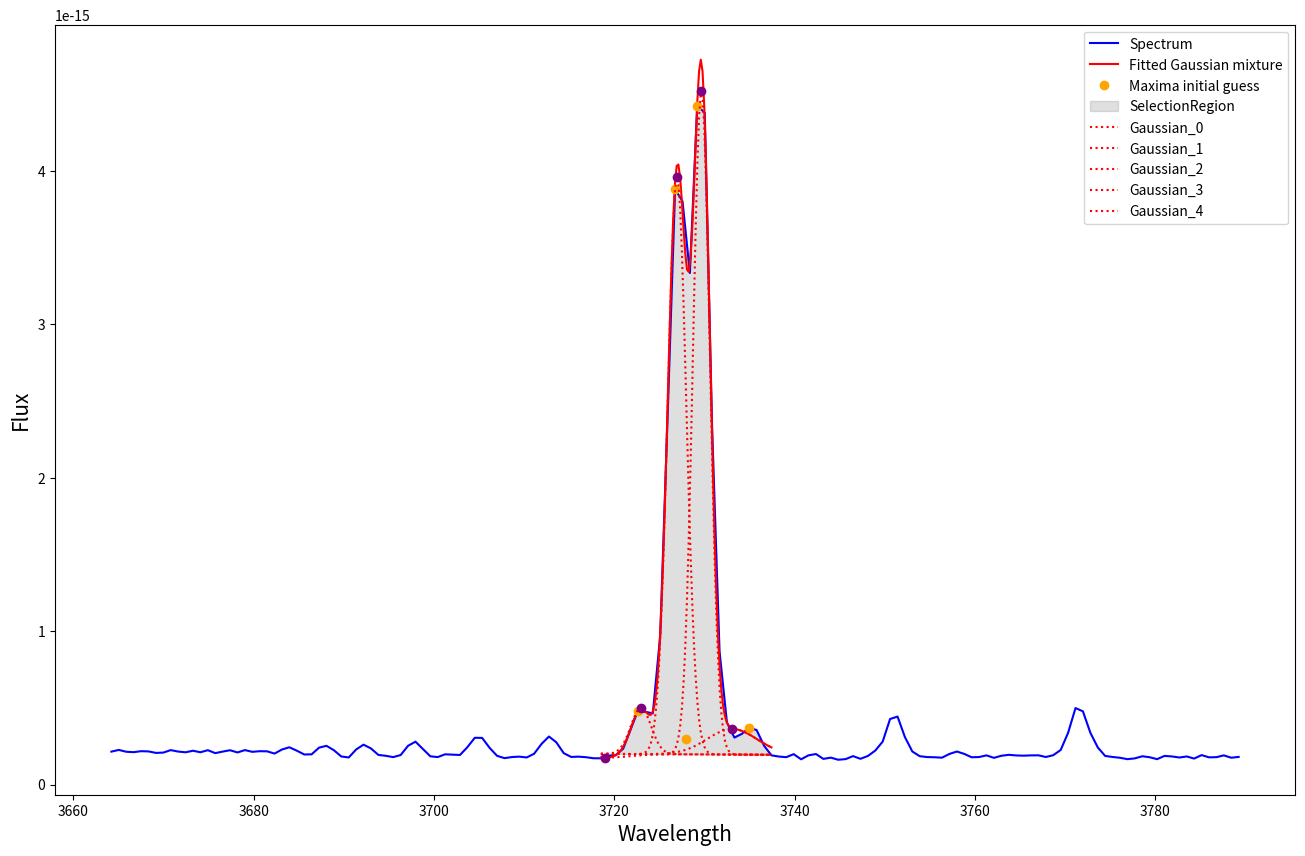

Write Python code to recreate this figure.
from numpy                  import searchsorted, array, asarray, argsort, diff, concatenate, int8, where, zeros, max, median, round, exp, linspace, ones, mean
from scipy.optimize         import leastsq
from scipy.interpolate      import interp1d
import matplotlib.pyplot    as plt

def ScientificData():
    Wave = array([3664.21,3665.03,3665.86,3666.68,3667.5, 3668.32,3669.15,3669.97
            ,3670.79,3671.61,3672.44,3673.26,3674.08,3674.91,3675.73,3676.55
            ,3677.37,3678.2, 3679.02,3679.84,3680.66,3681.49,3682.31,3683.13
            ,3683.95,3684.78,3685.6, 3686.42,3687.25,3688.07,3688.89,3689.71
            ,3690.54,3691.36,3692.18,3693.0,3693.83,3694.65,3695.47,3696.3
            ,3697.12,3697.94,3698.76,3699.59,3700.41,3701.23,3702.05,3702.88
            ,3703.7, 3704.52,3705.34,3706.17,3706.99,3707.81,3708.64,3709.46
            ,3710.28,3711.1, 3711.93,3712.75,3713.57,3714.39,3715.22,3716.04
            ,3716.86,3717.69,3718.51,3719.33,3720.15,3720.98,3721.8, 3722.62
            ,3723.44,3724.27,3725.09,3725.91,3726.74,3727.56,3728.38,3729.2
            ,3730.03,3730.85,3731.67,3732.49,3733.32,3734.14,3734.96,3735.78
            ,3736.61,3737.43,3738.25,3739.08,3739.9, 3740.72,3741.54,3742.37
            ,3743.19,3744.01,3744.83,3745.66,3746.48,3747.3, 3748.13,3748.95
            ,3749.77,3750.59,3751.42,3752.24,3753.06,3753.88,3754.71,3755.53
            ,3756.35,3757.18,3758.0,3758.82,3759.64,3760.47,3761.29,3762.11
            ,3762.93,3763.76,3764.58,3765.4, 3766.22,3767.05,3767.87,3768.69
            ,3769.52,3770.34,3771.16,3771.98,3772.81,3773.63,3774.45,3775.27
            ,3776.1, 3776.92,3777.74,3778.57,3779.39,3780.21,3781.03,3781.86
            ,3782.68,3783.5, 3784.32,3785.15,3785.97,3786.79,3787.61,3788.44
            ,3789.26])
    
    Flux = array([2.14494000e-16,2.25643000e-16,2.13680000e-16,2.11032000e-16
                    ,2.17382000e-16,2.15999000e-16,2.06204000e-16,2.08118000e-16
                    ,2.24451000e-16,2.14937000e-16,2.10287000e-16,2.20329000e-16
                    ,2.10438000e-16,2.23820000e-16,2.04692000e-16,2.14648000e-16
                    ,2.23597000e-16,2.09166000e-16,2.24512000e-16,2.13194000e-16
                    ,2.17345000e-16,2.16474000e-16,2.01755000e-16,2.28269000e-16
                    ,2.42876000e-16,2.20680000e-16,1.95941000e-16,1.96803000e-16
                    ,2.40526000e-16,2.52451000e-16,2.23833000e-16,1.83009000e-16
                    ,1.76466000e-16,2.28500000e-16,2.59811000e-16,2.35419000e-16
                    ,1.93029000e-16,1.87247000e-16,1.78781000e-16,1.92278000e-16
                    ,2.52476000e-16,2.79436000e-16,2.31588000e-16,1.84083000e-16
                    ,1.78930000e-16,1.97013000e-16,1.94891000e-16,1.92645000e-16
                    ,2.43458000e-16,3.04794000e-16,3.03952000e-16,2.38962000e-16
                    ,1.87307000e-16,1.72144000e-16,1.79054000e-16,1.81957000e-16
                    ,1.76392000e-16,2.00494000e-16,2.64998000e-16,3.12958000e-16
                    ,2.75239000e-16,2.04264000e-16,1.79797000e-16,1.81839000e-16
                    ,1.78118000e-16,1.71364000e-16,1.70805000e-16,1.87110000e-16
                    ,1.91237000e-16,2.33834000e-16,3.57551000e-16,4.82230000e-16
                    ,4.74116000e-16,4.64246000e-16,9.69321000e-16,2.40114000e-15
                    ,3.88097000e-15,3.80371000e-15,3.33540000e-15,4.42733000e-15
                    ,4.37940000e-15,2.32080000e-15,8.68166000e-16,4.04733000e-16
                    ,3.06476000e-16,3.30365000e-16,3.70026000e-16,3.55559000e-16
                    ,2.53349000e-16,1.90299000e-16,1.82450000e-16,1.78436000e-16
                    ,1.97997000e-16,1.64498000e-16,1.90334000e-16,1.98849000e-16
                    ,1.67139000e-16,1.75295000e-16,1.61735000e-16,1.65570000e-16
                    ,1.85281000e-16,1.67671000e-16,1.86147000e-16,2.21424000e-16
                    ,2.79711000e-16,4.27192000e-16,4.43075000e-16,3.08837000e-16
                    ,2.15379000e-16,1.84632000e-16,1.79010000e-16,1.77749000e-16
                    ,1.75093000e-16,1.99575000e-16,2.15289000e-16,1.99675000e-16
                    ,1.77702000e-16,1.79244000e-16,1.90122000e-16,1.73974000e-16
                    ,1.87450000e-16,1.93757000e-16,1.89667000e-16,1.88110000e-16
                    ,1.90049000e-16,1.90473000e-16,1.79417000e-16,1.91121000e-16
                    ,2.25564000e-16,3.37509000e-16,4.98562000e-16,4.77418000e-16
                    ,3.37369000e-16,2.42054000e-16,1.86360000e-16,1.79651000e-16
                    ,1.74415000e-16,1.65394000e-16,1.70504000e-16,1.84342000e-16
                    ,1.77910000e-16,1.65326000e-16,1.86521000e-16,1.83105000e-16
                    ,1.76164000e-16,1.82931000e-16,1.69198000e-16,1.91854000e-16
                    ,1.77330000e-16,1.78287000e-16,1.90082000e-16,1.74744000e-16
                    ,1.80090000e-16])
    
    Continuum = array([2.16659046e-16,2.16406172e-16,2.16150215e-16,2.15897342e-16
                    ,2.15644469e-16,2.15391596e-16,2.15135639e-16,2.14882766e-16
                    ,2.14629892e-16,2.14377019e-16,2.14121062e-16,2.13868189e-16
                    ,2.13615316e-16,2.13359359e-16,2.13106486e-16,2.12853612e-16
                    ,2.12600739e-16,2.12344782e-16,2.12091909e-16,2.11839036e-16
                    ,2.11586163e-16,2.11330206e-16,2.11077332e-16,2.10824459e-16
                    ,2.10571586e-16,2.10315629e-16,2.10062756e-16,2.09809883e-16
                    ,2.09553926e-16,2.09301052e-16,2.09048179e-16,2.08795306e-16
                    ,2.08539349e-16,2.08286476e-16,2.08033603e-16,2.07780729e-16
                    ,2.07524772e-16,2.07271899e-16,2.07019026e-16,2.06763069e-16
                    ,2.06510196e-16,2.06257323e-16,2.06004449e-16,2.05748492e-16
                    ,2.05495619e-16,2.05242746e-16,2.04989873e-16,2.04733916e-16
                    ,2.04481043e-16,2.04228169e-16,2.03975296e-16,2.03719339e-16
                    ,2.03466466e-16,2.03213593e-16,2.02957636e-16,2.02704763e-16
                    ,2.02451889e-16,2.02199016e-16,2.01943059e-16,2.01690186e-16
                    ,2.01437313e-16,2.01184440e-16,2.00928483e-16,2.00675609e-16
                    ,2.00422736e-16,2.00166779e-16,1.99913906e-16,1.99661033e-16
                    ,1.99408160e-16,1.99152203e-16,1.98899329e-16,1.98646456e-16
                    ,1.98393583e-16,1.98137626e-16,1.97884753e-16,1.97631880e-16
                    ,1.97375923e-16,1.97123049e-16,1.96870176e-16,1.96617303e-16
                    ,1.96361346e-16,1.96108473e-16,1.95855600e-16,1.95602726e-16
                    ,1.95346769e-16,1.95093896e-16,1.94841023e-16,1.94588150e-16
                    ,1.94332193e-16,1.94079320e-16,1.93826446e-16,1.93570489e-16
                    ,1.93317616e-16,1.93064743e-16,1.92811870e-16,1.92555913e-16
                    ,1.92303040e-16,1.92050166e-16,1.91797293e-16,1.91541336e-16
                    ,1.91288463e-16,1.91035590e-16,1.90779633e-16,1.90526760e-16
                    ,1.90273886e-16,1.90021013e-16,1.89765056e-16,1.89512183e-16
                    ,1.89259310e-16,1.89006437e-16,1.88750480e-16,1.88497606e-16
                    ,1.88244733e-16,1.87988776e-16,1.87735903e-16,1.87483030e-16
                    ,1.87230157e-16,1.86974199e-16,1.86721326e-16,1.86468453e-16
                    ,1.86215580e-16,1.85959623e-16,1.85706750e-16,1.85453877e-16
                    ,1.85201003e-16,1.84945046e-16,1.84692173e-16,1.84439300e-16
                    ,1.84183343e-16,1.83930470e-16,1.83677596e-16,1.83424723e-16
                    ,1.83168766e-16,1.82915893e-16,1.82663020e-16,1.82410147e-16
                    ,1.82154190e-16,1.81901316e-16,1.81648443e-16,1.81392486e-16
                    ,1.81139613e-16,1.80886740e-16,1.80633867e-16,1.80377910e-16
                    ,1.80125036e-16,1.79872163e-16,1.79619290e-16,1.79363333e-16
                    ,1.79110460e-16,1.78857587e-16,1.78604713e-16,1.78348756e-16
                    ,1.78095883e-16])
    
    return Wave, Flux, Continuum

def Estimate_Amplitude_CentralWavelength(xval, yval, MinLevel, ListLines, Number_Gaussians, Mean_Continuum):
    xval                = asarray(xval)
    yval                = asarray(yval)
    GroupLines          = asarray(ListLines)
    
    sort_idx            = argsort(xval)
    yval                = yval[sort_idx]
    gradient            = diff(yval)
    maxima              = diff((gradient > 0).view(int8))
    ListIndeces         = concatenate((([0],) if gradient[0] < 0 else ()) + (where(maxima == -1)[0] + 1,) + (([len(yval)-1],) if gradient[-1] > 0 else ()))
    X_Maxima, Y_Maxima  = [], []
        
    for index in ListIndeces:
        if yval[index] > MinLevel:
            X_Maxima.append(xval[index])
            Y_Maxima.append(yval[index])
                
    A_List = []
    mu_List = []

    for i in range(Number_Gaussians):
        TheoWave = GroupLines[i]
        Closest_Index = abs(X_Maxima-TheoWave).argmin()
        A_List.append(Y_Maxima[Closest_Index])
        mu_List.append(X_Maxima[Closest_Index])
        
    'Adding central value:'
    A_List.append(Mean_Continuum*1.5) 
    mu_List.append(mean(xval))
            
    return array(A_List), array(mu_List)

def NormalizeGaussian(Wave, Flux, A_Values, mu_Values, sigma_Values, Continuum, Continuum_error, Number_Gaussians):
        
    Max_y   = max(A_Values)
    Mean_x  = round(median(mu_Values))
    
    x                  = round(Wave                 - Mean_x, 3)
    y                  = round(Flux                 / Max_y,  4)
    A_Norm             = round(A_Values             / Max_y,  4)
    mu_Norm            = round(mu_Values            - Mean_x, 3)
    sigma_Norm         = round(sigma_Values                 , 3)
    zerolev_Norm       = round(Continuum            / Max_y, 4)
    sigma_zerolev_Norm = round(Continuum_error      / Max_y, 4)
    
    p_0 = zeros(Number_Gaussians * 3)
    for i in range(Number_Gaussians):
        p_0[i*3:(i+1)*3] = A_Norm[i], mu_Norm[i], sigma_Norm[i]

    return x, y, p_0, zerolev_Norm, sigma_zerolev_Norm

def Residuals_GaussianMixture(p, x, y, zerolev):
    return (y - (Model_GaussianMixture((x, zerolev), p)))

def Model_GaussianMixture(Ind_Variables, p):
    y = 0.0
    for i in range( int(len(p) / 3)):
        A, mu, sigma = p[i*3:(i+1)*3]
        y += A * exp(-(Ind_Variables[0]-mu)*(Ind_Variables[0]-mu)/(2.0*sigma*sigma))
    return y + Ind_Variables[1]

def Rescale_GaussianParameters(p_1_Norm, A_Values, mu_Values, Number_Gaussians):
    
    p_1 = zeros(len(p_1_Norm))

    Max_y   = max(A_Values)
    Mean_x  = median(mu_Values)

    for i in range(Number_Gaussians):
        A, mu, sigma                = p_1_Norm[i*3:(i+1)*3]
        p_1[i*3:(i+1)*3]             = A * Max_y, mu + Mean_x, sigma

    return p_1

def ResampleGaussian(p_1, x, zerolev):
    WaveGaussian        = linspace(x[0], x[-1], 100, endpoint=True)
    Interpolation       = interp1d(x, zerolev, kind = 'slinear')        
    zerolev_Gaussian    = Interpolation(WaveGaussian)
    Flux_Gaussian       = Model_GaussianMixture((WaveGaussian, zerolev_Gaussian), p_1)
    return WaveGaussian, Flux_Gaussian

Wave, Flux, Continuum                               = ScientificData()
Continuum_error                                     = 7.0153e-18

# Case One: In each case we declare the number of gaussians we should be detecting
# GaussianEdge_Wave                                   = [3718.05, 3738.05]
# Gaussian_Components                                 = [3726.032, 3728.815]

#Case two
# GaussianEdge_Wave                                 = [3724.05, 3738.05]
# Gaussian_Components                               = [3726.032, 3728.815, 3735.430]
 
# #Case three
# GaussianEdge_Wave                                 = [3718.05, 3738.05]
# Gaussian_Components                               = [3722.997, 3726.032, 3728.815]
#  
# Case Four
GaussianEdge_Wave                                 = [3718.05, 3738.05]
Gaussian_Components                               = [3722.997, 3726.032, 3728.815, 3735.430]

Number_Gaussians                                    = len(Gaussian_Components)        

# Declare the location of the Gaussian mixture we are interested
Ind_left, Ind_right                                 = searchsorted(Wave, GaussianEdge_Wave)
Wave_Region, Flux_Region, Continuum_Region          = Wave[Ind_left:Ind_right],  Flux[Ind_left:Ind_right], Continuum[Ind_left:Ind_right]

#Estimate the initial values for the amplitude, central x (mu) and sigma for the gaussian mixture
A_Values, mu_Values                                 = Estimate_Amplitude_CentralWavelength(Wave_Region, Flux_Region, Continuum_error, Gaussian_Components, Number_Gaussians, median(Continuum))
sigma_Values                                        = ones(len(A_Values))
Number_Gaussians                                    = Number_Gaussians + 1  

#Normalize the parameters for the fitting: x, y, Amplitude, mu and the continuum and its sigma
x, y, p_0, continuum_norm, continuum_error_norm     = NormalizeGaussian(Wave_Region, Flux_Region, A_Values, mu_Values, sigma_Values, Continuum_Region, Continuum_error, Number_Gaussians)

#Use leastsqr to perform the fitting on Mixture Gaussian method
p_1_Norm, conv                                      = leastsq(Residuals_GaussianMixture, args=(x, y, continuum_norm),   x0 = p_0)

#Rescale the A, mu and sigma from p_1_Norm to better magnitudes of the plot
p_1                                                 = Rescale_GaussianParameters(p_1_Norm, A_Values, mu_Values, Number_Gaussians)

#Using the prediction p_1 generate the x and y falues for the gaussian (increasing the resolution above the one in the plot.
Wave_Gaussian, Flux_Gaussian                        = ResampleGaussian(p_1, Wave[Ind_left:Ind_right], Continuum[Ind_left:Ind_right])


#---------Making the plot----------
Fig     = plt.figure(figsize = (16, 10))
Axis    = Fig.add_subplot(111)
Axis.set_xlabel('Wavelength',fontsize=15)
Axis.set_ylabel('Flux', fontsize=15)
Fig.set_facecolor('w')
Axis.plot(Wave, Flux, color='Blue', label="Spectrum")
Axis.plot(Wave_Gaussian, Flux_Gaussian, color='Red',  label="Fitted Gaussian mixture")
Axis.plot(mu_Values, A_Values, 'o', color='orange',  label="Maxima initial guess")
Axis.fill_between(Wave_Region, Continuum_Region, Flux_Region, color='grey', alpha=0.25, label='SelectionRegion')

for i in range(Number_Gaussians):
    A_i, mu_i, sigma_i = p_1[i*3:(i+1)*3]
    Wave_Gaussian_i, Flux_Gaussian_i = ResampleGaussian([A_i, mu_i, sigma_i], Wave[Ind_left:Ind_right], Continuum[Ind_left:Ind_right])
    Axis.plot(Wave_Gaussian_i, Flux_Gaussian_i, color='Red', linestyle=':', label='Gaussian_'+str(i))
    Axis.plot(mu_i, A_i + median(Continuum), 'o', color='purple')

plt.legend()

plt.show()